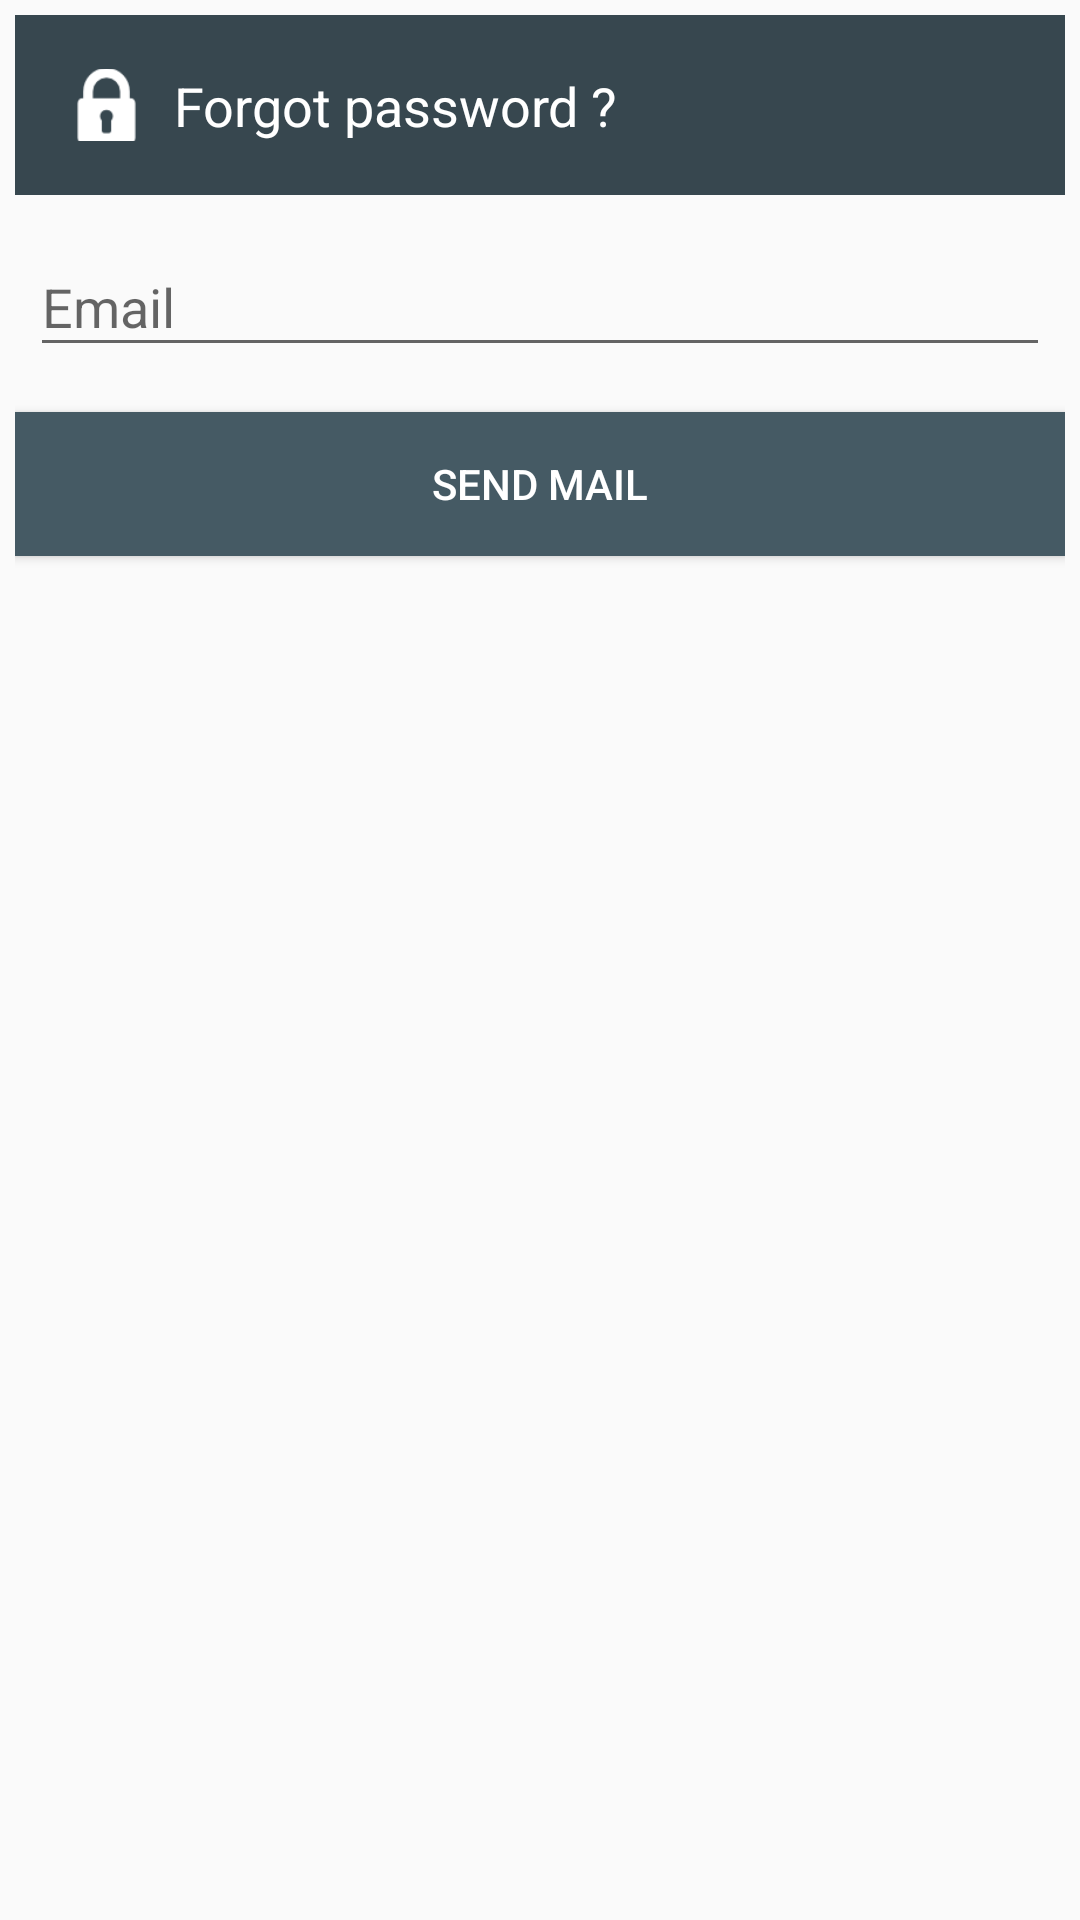

Produce the Android XML layout that renders to this screen, including the resource entries it uses.
<!-- AndroidManifest.xml: application theme AppThemeNoActioBar -->
<!-- res/layout/forgot_password.xml -->
<?xml version="1.0" encoding="utf-8"?>
<LinearLayout xmlns:android="http://schemas.android.com/apk/res/android"
    android:layout_width="match_parent"
    android:layout_height="match_parent"
    android:orientation="vertical"
    android:padding="5dp">


    <LinearLayout
        android:padding="18dp"
        android:background="@color/colorPrimaryDarker"
        android:orientation="horizontal"
        android:layout_width="match_parent"
        android:layout_height="60dp">

        <ImageView
            android:src="@drawable/lock_white"
            android:layout_gravity="center"
            android:layout_width="25dp"
            android:layout_height="25dp" />

        <TextView
            android:layout_marginLeft="10dp"
            android:layout_gravity="center"
            android:textColor="@color/white"
            android:textSize="18sp"
            android:text="Forgot password ?"
            android:layout_width="wrap_content"
            android:layout_height="wrap_content" />

    </LinearLayout>



    <android.support.design.widget.TextInputLayout
        android:id="@+id/input_layout_password"
        android:layout_width="match_parent"
        android:layout_height="wrap_content"
        android:layout_margin="5dp">

        <EditText
            android:id="@+id/gmailInForgotPassword"
            android:layout_width="match_parent"
            android:layout_height="wrap_content"
            android:hint="Email" />

    </android.support.design.widget.TextInputLayout>


    <Button
        android:id="@+id/sendMail"
        android:layout_width="match_parent"
        android:layout_height="wrap_content"
        android:layout_marginTop="10dp"
        android:background="@color/colorPrimary"
        android:text="Send Mail"
        android:textColor="#FFFFFF"
        />


</LinearLayout>
<!-- resources referenced by this layout -->
<resources>
  <color name="colorPrimary">#455A64</color>
  <color name="colorPrimaryDarker">#37474F</color>
  <color name="white">#FFFFFF</color>
  <!-- drawable lock_white: png bitmap (drawable, 961 bytes) -->
  <style name="AppThemeNoActioBar" parent="Theme.AppCompat.Light.NoActionBar">
          
          <item name="colorPrimary">@color/colorPrimary</item>
          <item name="colorPrimaryDark">@color/colorPrimaryDark</item>
          <item name="colorAccent">@color/colorAccent</item>
  
      </style>
  <color name="colorPrimaryDark">#37474F</color>
  <color name="colorAccent">#455A64</color>
</resources>
